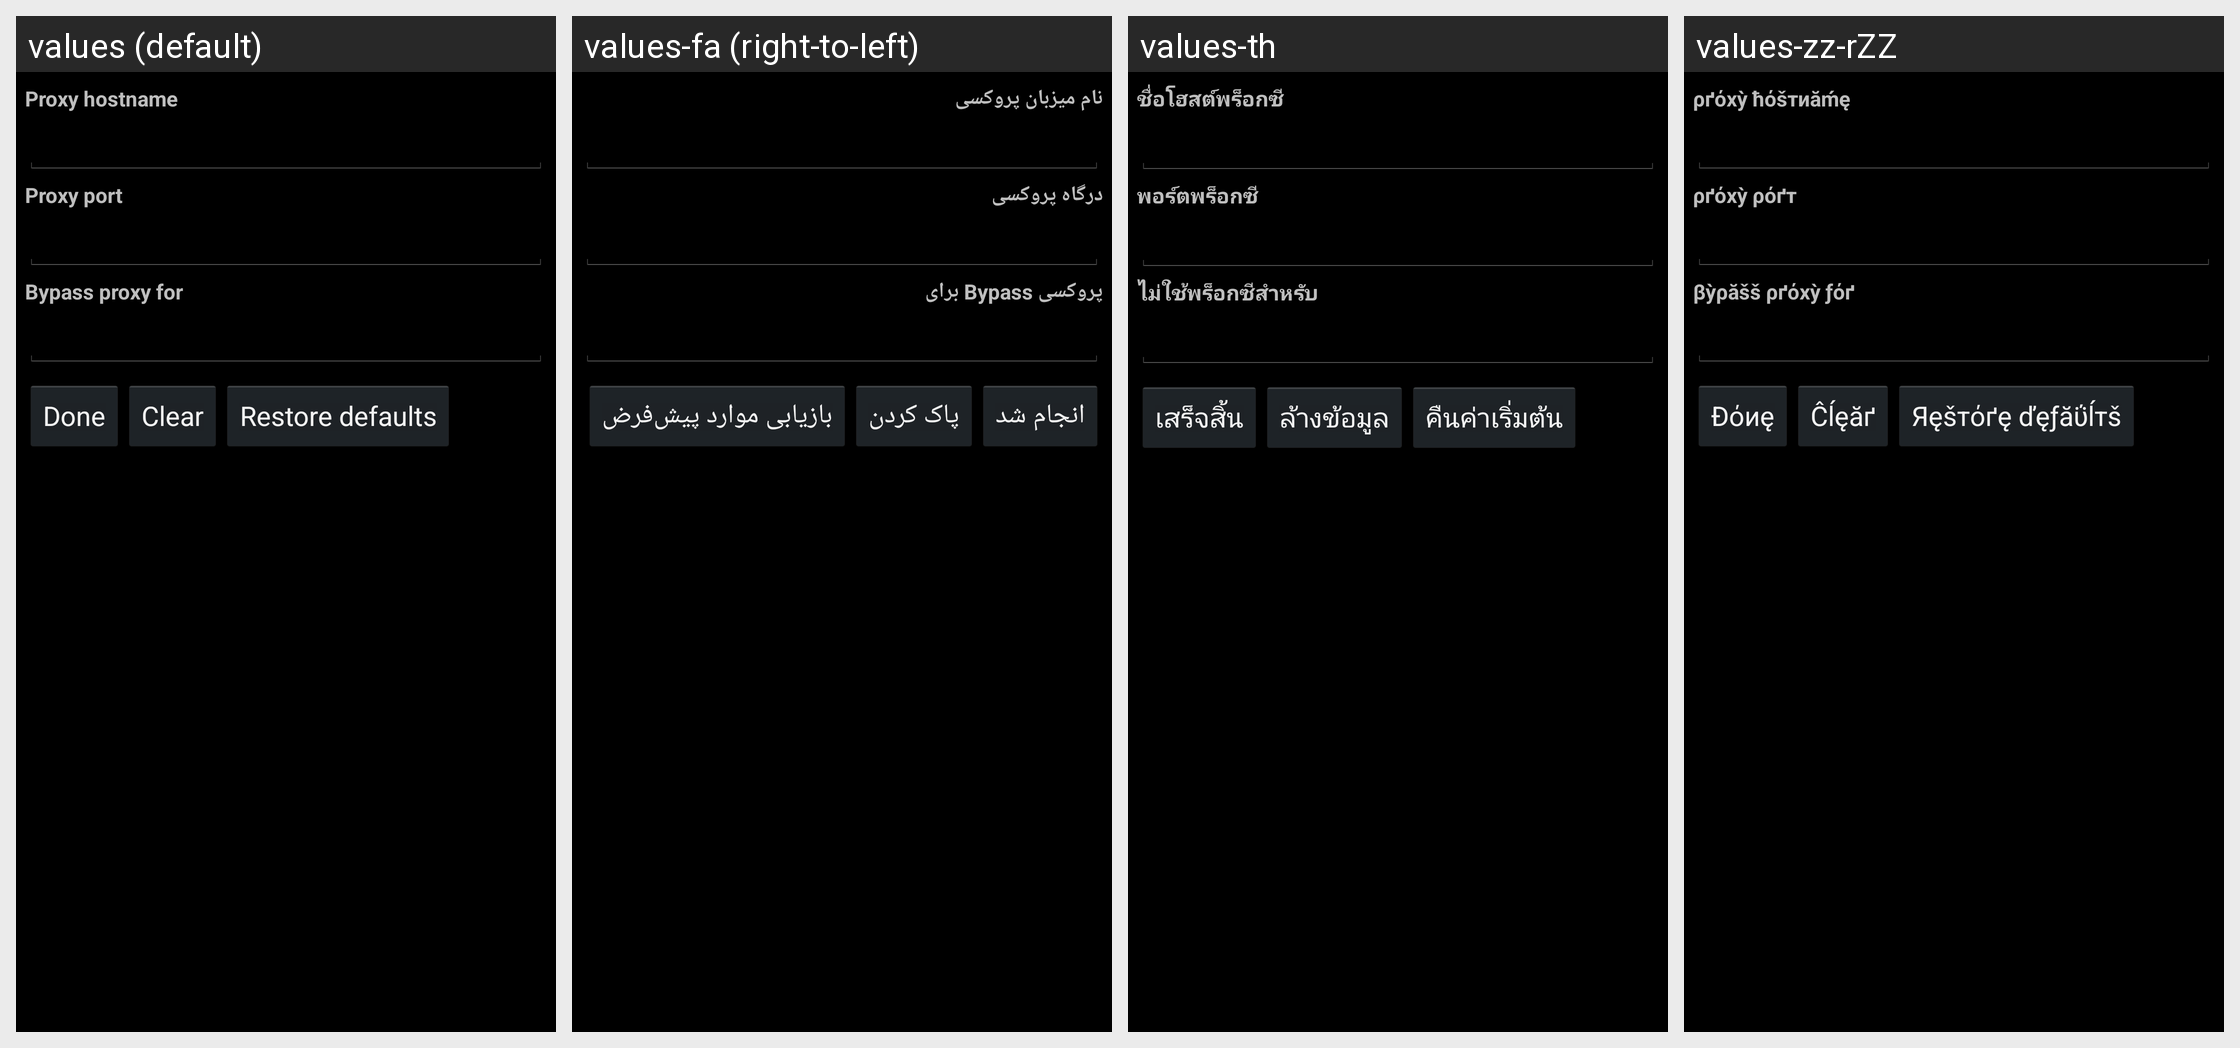

The same Android screen rendered under several of its app's locales, left to right. List the strings drawn on it with the default value and each locale's translation.
Android screen res/layout/proxy.xml rendered under 4 locales, left to right: values (default), values-fa (right-to-left), values-th, values-zz-rZZ. Device: Nexus 5 (rendered at 1080×1920; each locale shown at half size, 540×960, under a caption strip naming it); theme android:Theme.Holo.
Other locales in the repository, not shown: values-af, values-am, values-ar, values-bg, values-ca, values-cs, values-da, values-de, values-el, values-en-rGB, values-es, values-es-rUS, values-es-rXA, values-et, values-fi, values-fr, values-hi, values-hr, values-hu, values-in, values-it, values-iw, values-ja, values-ko, values-lt, values-lv, values-ms, values-nb, values-nl, values-pl, values-pt, values-pt-rPT, values-rm, values-ro, values-ru, values-sk, values-sl, values-sr, values-sv, values-sw, values-tl, values-tr, values-uk, values-vi, values-zh-rCN, values-zh-rTW, values-zu.
Strings drawn on this screen, with the default value and each locale's value (text and hints the layout hard-codes, and strings that could not be matched under every locale, appear in the picture but are not listed):

proxy_hostname_label
  values: Proxy hostname
  values-fa: نام میزبان پروکسی
  values-th: ชื่อโฮสต์พร็อกซี
  values-zz-rZZ: ρґόхỳ ћόšтиăḿę

proxy_port_label
  values: Proxy port
  values-fa: درگاه پروکسی
  values-th: พอร์ตพร็อกซี
  values-zz-rZZ: ρґόхỳ ρόґт

proxy_exclusionlist_label
  values: Bypass proxy for
  values-fa: پروکسی Bypass برای
  values-th: ไม่ใช้พร็อกซีสำหรับ
  values-zz-rZZ: βỳρăšš ρґόхỳ ƒόґ

proxy_action_text
  values: Done
  values-fa: انجام شد
  values-th: เสร็จสิ้น
  values-zz-rZZ: Đόиę

proxy_clear_text
  values: Clear
  values-fa: پاک کردن
  values-th: ล้างข้อมูล
  values-zz-rZZ: Ĉĺęăґ

proxy_defaultView_text
  values: Restore defaults
  values-fa: بازیابی موارد پیش‌فرض
  values-th: คืนค่าเริ่มต้น
  values-zz-rZZ: Яęšтόґę ďęƒăΰĺтš
